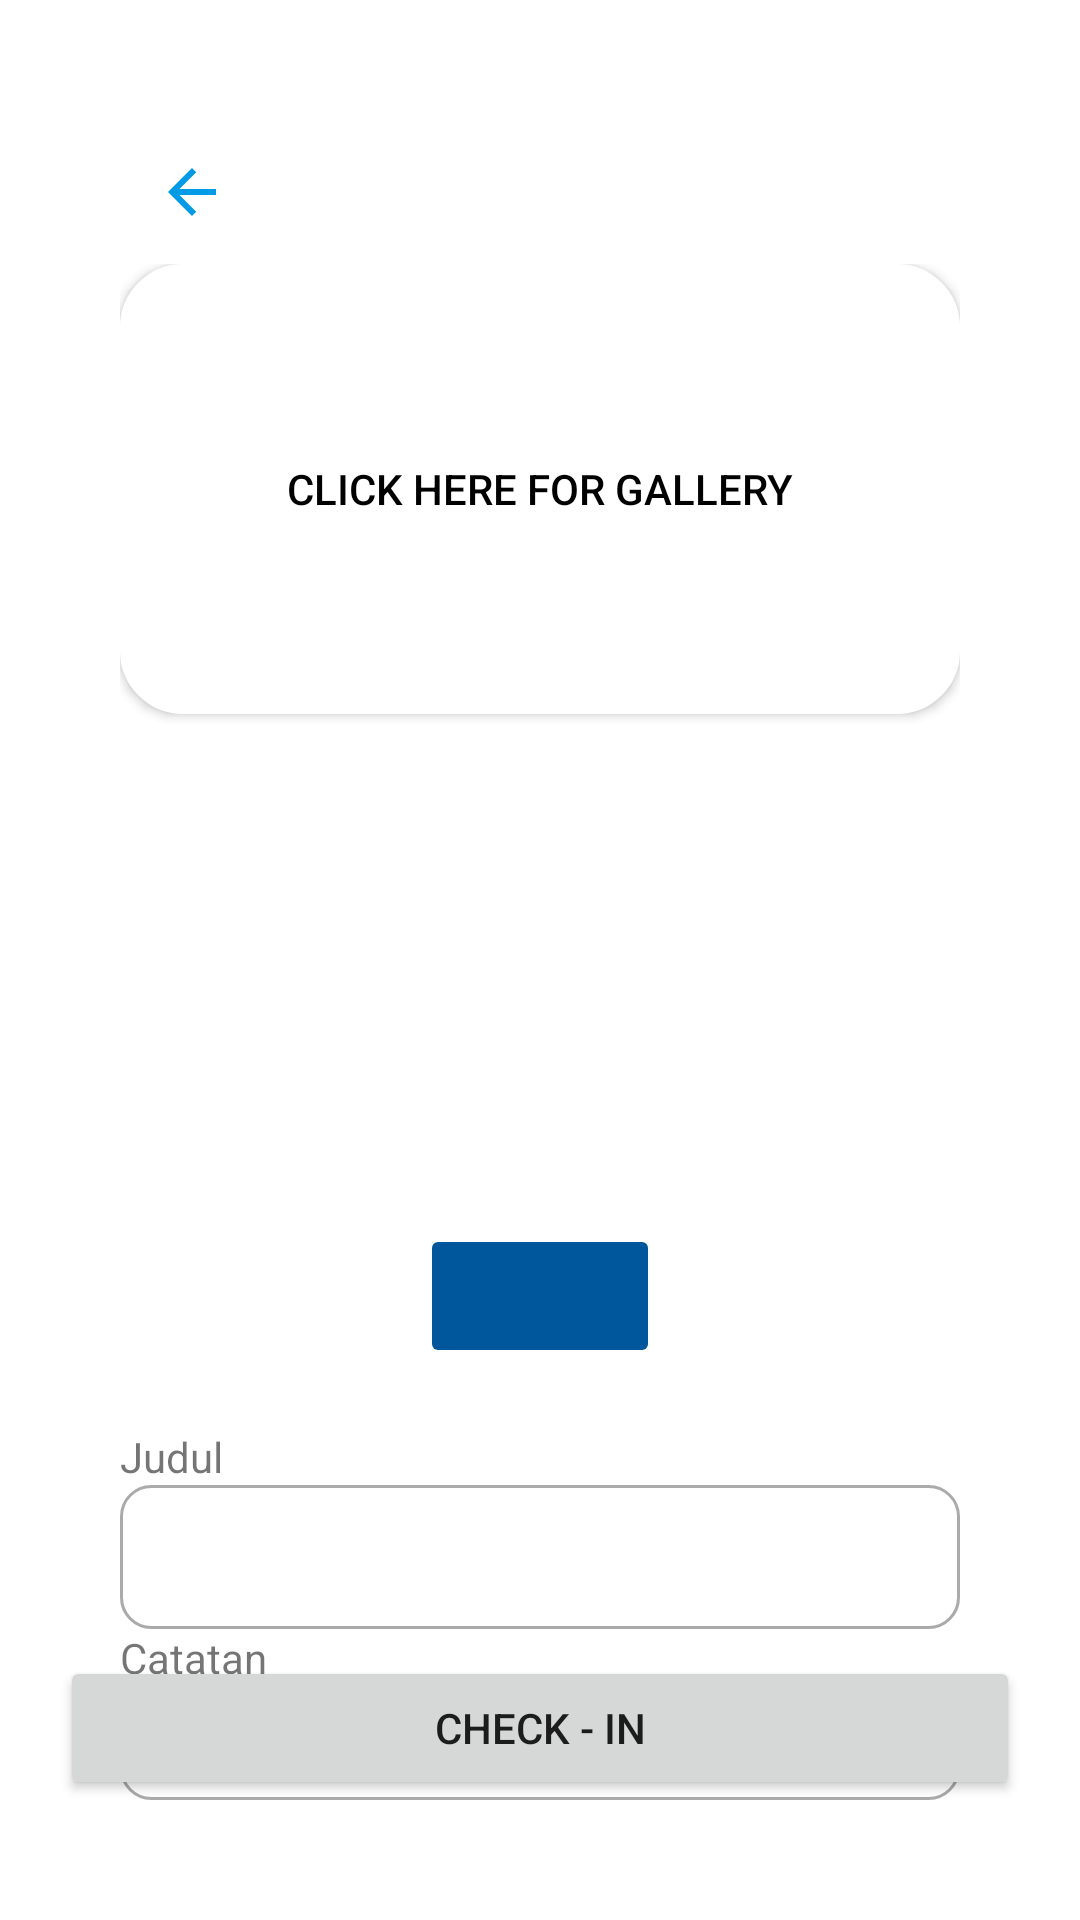

Reconstruct the res/layout file that produces this screen, plus the resources it refers to.
<!-- AndroidManifest.xml: application theme Theme.TrackerSales -->
<!-- res/layout/fragment_check_in_.xml -->
<?xml version="1.0" encoding="utf-8"?>
<FrameLayout xmlns:android="http://schemas.android.com/apk/res/android"
    xmlns:app="http://schemas.android.com/apk/res-auto"
    xmlns:tools="http://schemas.android.com/tools"
    android:layout_width="match_parent"
    android:layout_height="match_parent"
    tools:context=".Check_in_Fragment">
    <LinearLayout
        android:padding="40dp"
        android:layout_width="match_parent"
        android:layout_height="match_parent"
        android:orientation="vertical">

        <ImageButton
            android:id="@+id/btnBack"
            android:layout_width="48dp"
            android:layout_height="48dp"
            android:background="@drawable/round_corner"

            android:src="@drawable/ic_baseline_arrow_back_for_frag"
             />
        <LinearLayout
            android:layout_width="match_parent"
            android:layout_height="wrap_content"
            android:orientation="vertical"
           >

            <Button
                android:id="@+id/galleryButton"
                android:layout_width="match_parent"
                android:layout_height="150dp"
                android:background="@drawable/rounded_rectangle"
                app:backgroundTint="@color/white"
                android:text="click here for Gallery"
                android:textColor="@color/black" />
            <ImageView
                android:id="@+id/imageViewCheckin"
                android:layout_width="match_parent"
                android:layout_height="wrap_content"
                android:minHeight="150dp"
                android:minWidth="150dp"
                android:elevation="20dp"
                ></ImageView>
        </LinearLayout>


        <LinearLayout
            android:orientation="vertical"
            android:layout_width="match_parent"
            android:layout_height="wrap_content">


            <ImageButton
                android:layout_marginLeft="100dp"
                android:layout_marginRight="100dp"
                android:id="@+id/imageButton"
                android:backgroundTint="@color/light_blue_900"
                android:layout_width="match_parent"
                android:layout_height="wrap_content"
                android:layout_marginTop="20dp"
                android:minHeight="48dp"
                android:src="@drawable/ic_baseline_photo_camera_24"
                tools:ignore="SpeakableTextPresentCheck" />

        </LinearLayout>
        <LinearLayout
            android:layout_marginTop="20dp"
            android:layout_width="match_parent"
            android:layout_height="wrap_content"
            android:orientation="horizontal">

            <TextView
                android:layout_width="wrap_content"
                android:layout_height="wrap_content"
                android:text="@string/judul"
                android:labelFor="@+id/judulCheckin"/>

        </LinearLayout>
        <LinearLayout
            android:layout_width="match_parent"
            android:layout_height="wrap_content"
            android:orientation="horizontal">

            <EditText
                android:paddingStart="12dp"
                android:background="@drawable/custom_background_input"
                android:id="@+id/judulCheckin"
                android:layout_width="match_parent"
                android:layout_height="wrap_content"
                android:minHeight="48dp"
                android:importantForAutofill="no"
                android:inputType="text" />

        </LinearLayout>
        <LinearLayout
            android:layout_width="match_parent"
            android:layout_height="wrap_content"
            android:orientation="horizontal">

            <TextView
                android:layout_width="wrap_content"
                android:layout_height="wrap_content"
                android:text="@string/catatan"
                android:labelFor="@+id/editTextTextMultiLine"/>

        </LinearLayout>


        <LinearLayout
            android:layout_width="match_parent"
            android:layout_height="wrap_content"
            android:orientation="horizontal">
            <EditText
                android:paddingStart="12dp"
                android:background="@drawable/custom_background_input"
                android:id="@+id/editTextTextMultiLine"
                android:layout_width="match_parent"
                android:layout_height="wrap_content"
                android:minHeight="200dp"
                android:ems="10"
                android:text=""
                android:gravity="start|top"
                android:inputType="textMultiLine" />



        </LinearLayout>



    </LinearLayout>

    <LinearLayout
        android:layout_width="match_parent"
        android:layout_height="wrap_content"
        android:layout_alignParentBottom="true"
        android:layout_gravity="bottom"
        android:orientation="horizontal"
        android:paddingBottom="40dp"
        android:paddingLeft="20dp"
        android:paddingRight="20dp" >

        <Button
            android:id="@+id/checkin_button"
            android:layout_width="0dp"
            android:layout_height="wrap_content"
            android:layout_gravity="left"
            android:layout_weight="1"
            android:text="Check - In"/>

    </LinearLayout>

</FrameLayout>
<!-- resources referenced by this layout -->
<resources>
  <color name="black">#FF000000</color>
  <color name="light_blue_900">#FF01579B</color>
  <color name="white">#FFFFFFFF</color>
  <!-- drawable custom_background_input (drawable) -->
  <?xml version="1.0" encoding="utf-8"?>
  <selector xmlns:android="http://schemas.android.com/apk/res/android">
  
      <item android:state_enabled="true" android:state_focused="true">
          <shape android:shape="rectangle">
              <solid android:color="@color/white"/>
              <corners android:radius="10dp"/>
              <stroke android:color="@color/design_default_color_primary" android:width="1dp"/>
          </shape>
      </item>
  
      <item android:state_enabled="true">
          <shape android:shape="rectangle">
              <solid android:color="@color/white"/>
              <corners android:radius="10dp"/>
              <stroke android:color="@color/darkergray" android:width="1dp"/>
          </shape>
      </item>
  
  </selector>
  <!-- drawable ic_baseline_arrow_back_for_frag (drawable) -->
  <vector xmlns:android="http://schemas.android.com/apk/res/android"
      android:width="24dp"
      android:height="24dp"
      android:viewportWidth="24"
      android:viewportHeight="24"
      android:autoMirrored="true">
    <path
        android:fillColor="@color/light_blue_600"
        android:pathData="M20,11H7.83l5.59,-5.59L12,4l-8,8 8,8 1.41,-1.41L7.83,13H20v-2z"/>
  </vector>
  <!-- drawable rounded_rectangle (drawable) -->
  <?xml version="1.0" encoding="utf-8"?>
  <selector xmlns:android="http://schemas.android.com/apk/res/android">
  
      <item android:state_enabled="true">
          <shape android:shape="rectangle">
              <solid android:color="@color/white"/>
              <corners android:radius="20dp"/>
              <stroke android:color="@color/darkergray" android:width="2dp"/>
          </shape>
      </item>
  
  </selector>
  <string name="catatan">Catatan</string>
  <string name="judul">Judul</string>
  <style name="Theme.TrackerSales" parent="Theme.MaterialComponents.DayNight.DarkActionBar">
          
          <item name="colorPrimary">@color/light_blue_900</item>
          <item name="colorPrimaryVariant">@color/light_blue_600</item>
          <item name="colorOnPrimary">@color/white</item>
          
          <item name="colorSecondary">@color/teal_200</item>
          <item name="colorSecondaryVariant">@color/teal_700</item>
          <item name="colorOnSecondary">@color/black</item>
          
          <item name="android:statusBarColor" tools:targetApi="l">?attr/colorPrimary</item>
  
          
      </style>
  <color name="darkergray">#AAAAAA</color>
  <color name="light_blue_600">#FF039BE5</color>
  <color name="teal_200">#FF03DAC5</color>
  <color name="teal_700">#FF018786</color>
</resources>
